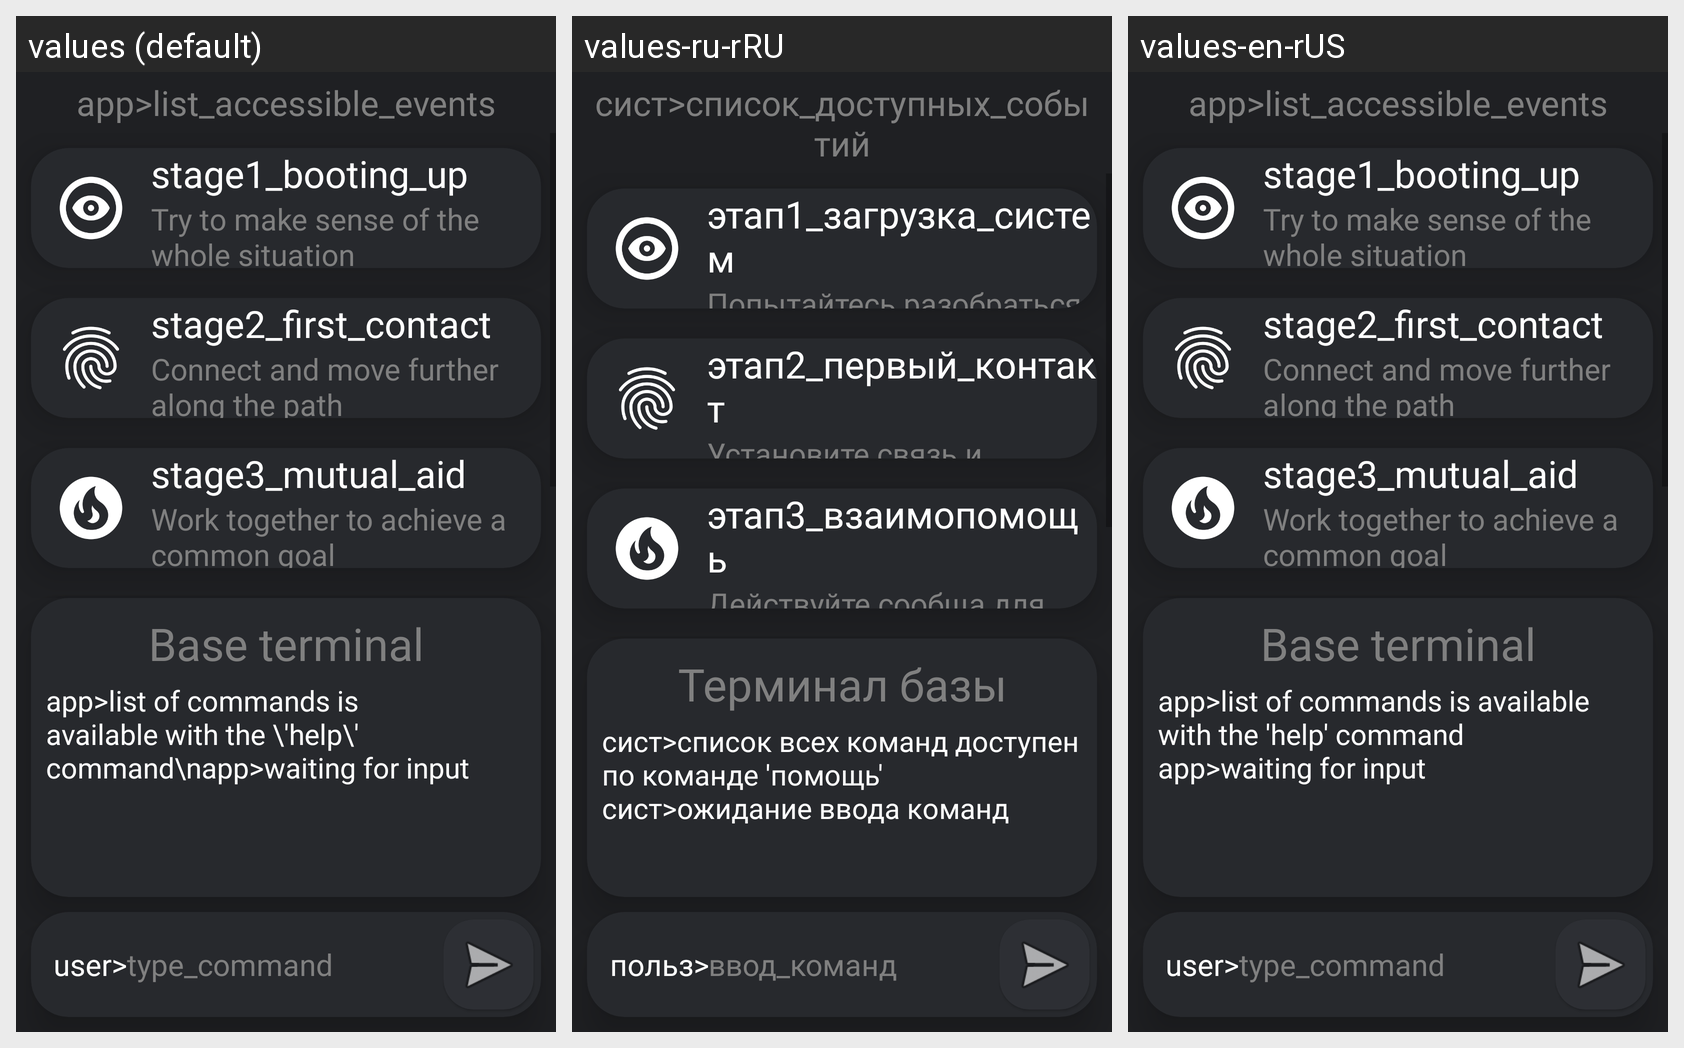

Strings drawn on this Android screen and how each of the app's shown locales translates them:
Android screen res/layout/activity_chapters.xml rendered under 3 locales, left to right: values (default), values-ru-rRU, values-en-rUS. Device: Nexus 5 (rendered at 1080×1920; each locale shown at half size, 540×960, under a caption strip naming it); theme Theme.ByStander.
Strings drawn on this screen, with the default value and each locale's value (text and hints the layout hard-codes, and strings that could not be matched under every locale, appear in the picture but are not listed):

app_list_accessible_events
  values: app>list_accessible_events
  values-ru-rRU: сист>список_доступных_событий
  values-en-rUS: app>list_accessible_events

stage1_booting_up
  values: stage1_booting_up
  values-ru-rRU: этап1_загрузка_систем
  values-en-rUS: stage1_booting_up

stage1_description
  values: Try to make sense of the whole situation
  values-ru-rRU: Попытайтесь разобраться во всей ситуации
  values-en-rUS: Try to make sense of the whole situation

stage2_first_contact
  values: stage2_first_contact
  values-ru-rRU: этап2_первый_контакт
  values-en-rUS: stage2_first_contact

stage2_description
  values: Connect and move further along the path
  values-ru-rRU: Установите связь и продвиньтесь дальше
  values-en-rUS: Connect and move further along the path

stage3_mutual_aid
  values: stage3_mutual_aid
  values-ru-rRU: этап3_взаимопомощь
  values-en-rUS: stage3_mutual_aid

stage3_description
  values: Work together to achieve a common goal
  values-ru-rRU: Действуйте сообща для достижения общей цели
  values-en-rUS: Work together to achieve a common goal

chapters_terminal_name
  values: Base terminal
  values-ru-rRU: Терминал базы
  values-en-rUS: Base terminal

terminal_first_message
  values: app>list of commands is available with the \'help\' command\napp>waiting for input
  values-ru-rRU: сист>список всех команд доступен по команде 'помощь' 
      сист>ожидание ввода команд
  values-en-rUS: app>list of commands is available with the 'help' command
      app>waiting for input

user
  values: user>
  values-ru-rRU: польз>
  values-en-rUS: user>

type_command
  values: type_command
  values-ru-rRU: ввод_команд
  values-en-rUS: type_command
